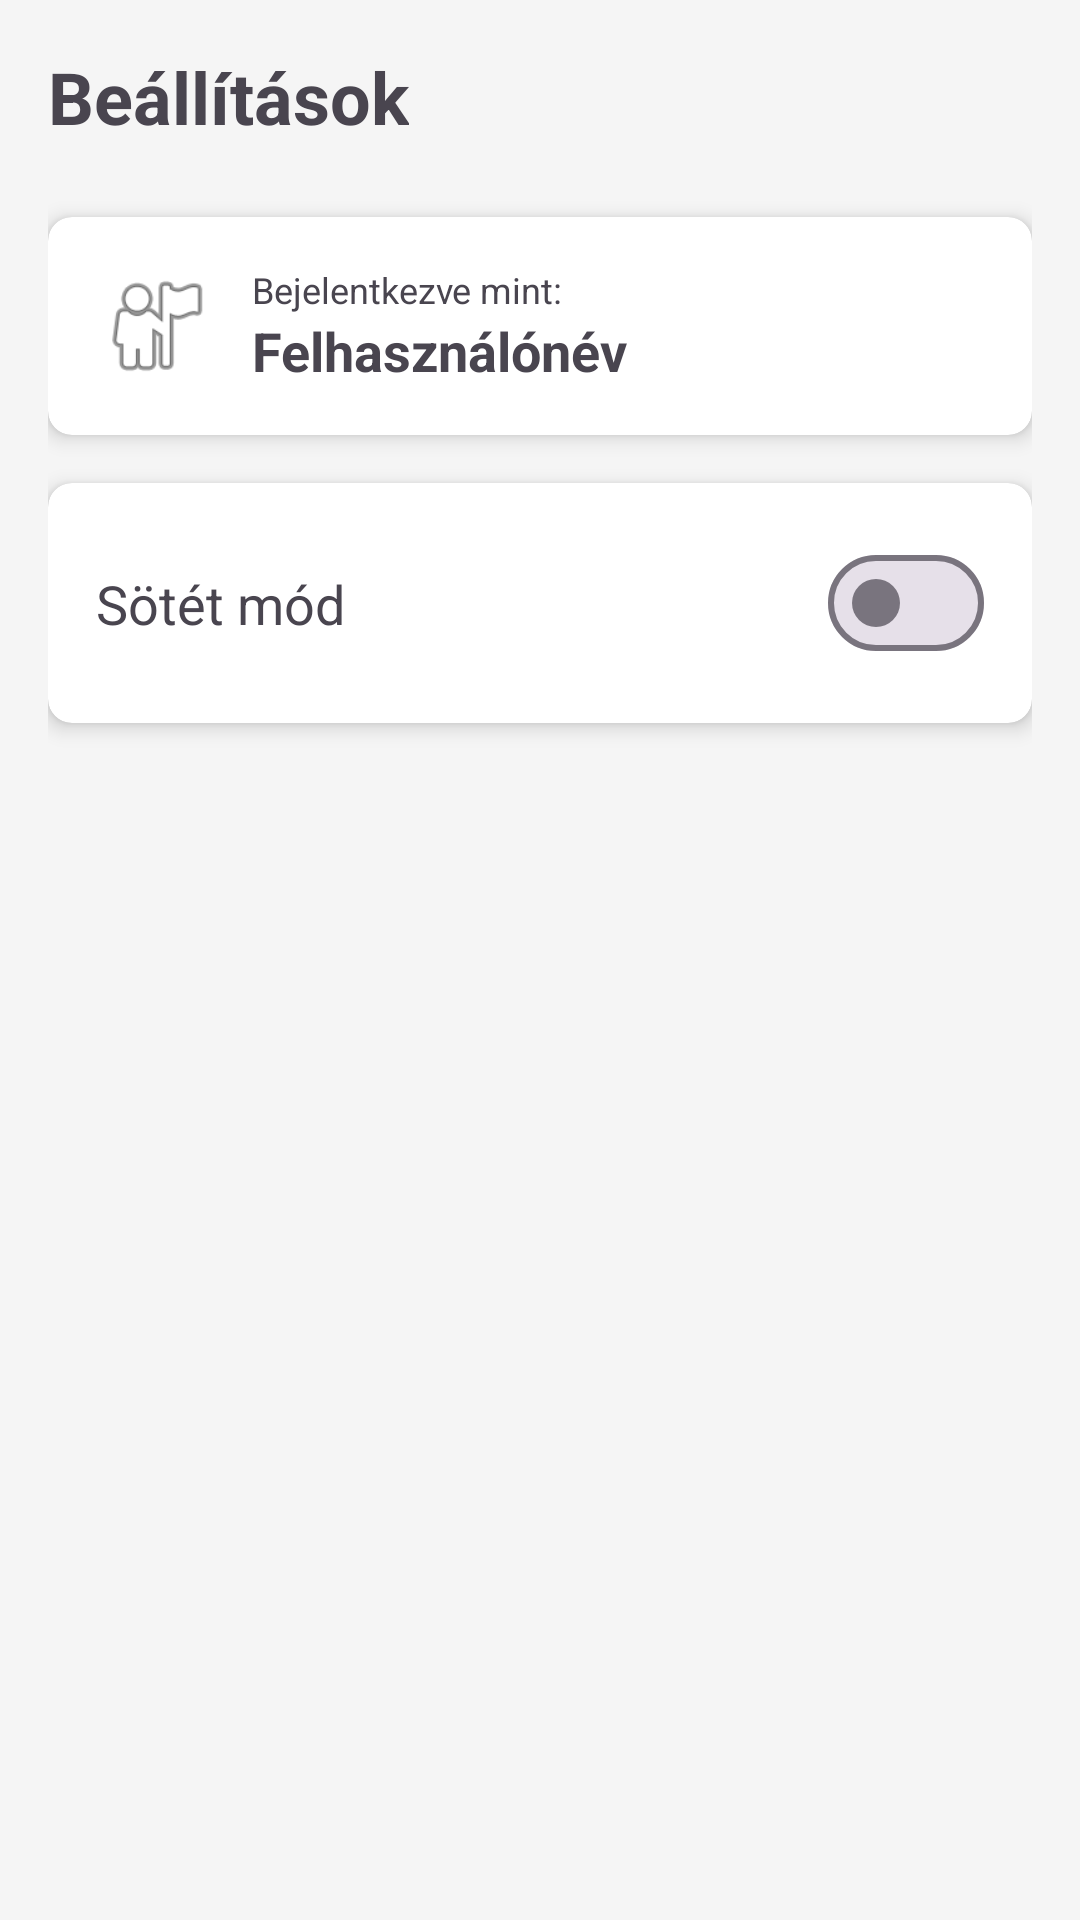

This screen was rendered from an Android layout file. Write that file and the resources it references.
<!-- AndroidManifest.xml: application theme Theme.Kifizeti_android -->
<!-- res/layout/fragment_settings.xml -->
<?xml version="1.0" encoding="utf-8"?>
<androidx.constraintlayout.widget.ConstraintLayout xmlns:android="http://schemas.android.com/apk/res/android"
    xmlns:app="http://schemas.android.com/apk/res-auto"
    android:layout_width="match_parent"
    android:layout_height="match_parent"
    android:padding="16dp">

    <TextView
        android:id="@+id/tvSettingsTitle"
        android:layout_width="wrap_content"
        android:layout_height="wrap_content"
        android:text="Beállítások"
        android:textSize="24sp"
        android:textStyle="bold"
        app:layout_constraintTop_toTopOf="parent"
        app:layout_constraintStart_toStartOf="parent" />

    <androidx.cardview.widget.CardView
        android:id="@+id/cardUser"
        android:layout_width="match_parent"
        android:layout_height="wrap_content"
        android:layout_marginTop="24dp"
        app:cardCornerRadius="8dp"
        app:cardElevation="4dp"
        app:layout_constraintTop_toBottomOf="@id/tvSettingsTitle">

        <androidx.constraintlayout.widget.ConstraintLayout
            android:layout_width="match_parent"
            android:layout_height="wrap_content"
            android:padding="16dp">

            <ImageView
                android:id="@+id/ivUserIcon"
                android:layout_width="40dp"
                android:layout_height="40dp"
                android:src="@android:drawable/ic_menu_myplaces"
                app:layout_constraintStart_toStartOf="parent"
                app:layout_constraintTop_toTopOf="parent"
                app:layout_constraintBottom_toBottomOf="parent" />

            <TextView
                android:id="@+id/tvLoggedInAs"
                android:layout_width="wrap_content"
                android:layout_height="wrap_content"
                android:text="Bejelentkezve mint:"
                android:textSize="12sp"
                android:layout_marginStart="12dp"
                app:layout_constraintStart_toEndOf="@id/ivUserIcon"
                app:layout_constraintTop_toTopOf="parent" />

            <TextView
                android:id="@+id/tvUsername"
                android:layout_width="wrap_content"
                android:layout_height="wrap_content"
                android:text="Felhasználónév"
                android:textSize="18sp"
                android:textStyle="bold"
                android:layout_marginStart="12dp"
                app:layout_constraintStart_toEndOf="@id/ivUserIcon"
                app:layout_constraintTop_toBottomOf="@id/tvLoggedInAs" />

        </androidx.constraintlayout.widget.ConstraintLayout>
    </androidx.cardview.widget.CardView>

    <androidx.cardview.widget.CardView
        android:id="@+id/cardTheme"
        android:layout_width="match_parent"
        android:layout_height="wrap_content"
        android:layout_marginTop="16dp"
        app:cardCornerRadius="8dp"
        app:cardElevation="4dp"
        app:layout_constraintTop_toBottomOf="@id/cardUser">

        <androidx.constraintlayout.widget.ConstraintLayout
            android:layout_width="match_parent"
            android:layout_height="wrap_content"
            android:padding="16dp">

            <TextView
                android:layout_width="wrap_content"
                android:layout_height="wrap_content"
                android:text="Sötét mód"
                android:textSize="18sp"
                app:layout_constraintBottom_toBottomOf="parent"
                app:layout_constraintStart_toStartOf="parent"
                app:layout_constraintTop_toTopOf="parent" />

            <com.google.android.material.materialswitch.MaterialSwitch
                android:id="@+id/switchDarkMode"
                android:layout_width="wrap_content"
                android:layout_height="wrap_content"
                app:layout_constraintBottom_toBottomOf="parent"
                app:layout_constraintEnd_toEndOf="parent"
                app:layout_constraintTop_toTopOf="parent" />

        </androidx.constraintlayout.widget.ConstraintLayout>
    </androidx.cardview.widget.CardView>

</androidx.constraintlayout.widget.ConstraintLayout>
<!-- resources referenced by this layout -->
<resources>
  <style name="Theme.Kifizeti_android" parent="Base.Theme.Kifizeti_android" />
  <style name="Base.Theme.Kifizeti_android" parent="Theme.Material3.DayNight.NoActionBar">
          <item name="colorPrimary">@color/primary</item>
          <item name="colorOnPrimary">@color/on_primary</item>
          <item name="colorSecondary">@color/secondary</item>
          <item name="colorOnSecondary">@color/on_secondary</item>
          <item name="colorError">@color/error</item>
          <item name="android:windowBackground">@color/background</item>
  
          
          <item name="materialButtonStyle">@style/Widget.Material3.Button</item>
          <item name="shapeAppearanceSmallComponent">@style/ShapeAppearance.Kifizeti.Small</item>
          <item name="shapeAppearanceMediumComponent">@style/ShapeAppearance.Kifizeti.Medium</item>
      </style>
  <color name="primary">#1976D2</color>
  <color name="on_primary">#FFFFFF</color>
  <color name="secondary">#4CAF50</color>
  <color name="on_secondary">#FFFFFF</color>
  <color name="error">#E53935</color>
  <color name="background">#F5F5F5</color>
  <style name="ShapeAppearance.Kifizeti.Small" parent="ShapeAppearance.Material3.SmallComponent">
          <item name="cornerSize">8dp</item>
      </style>
  <style name="ShapeAppearance.Kifizeti.Medium" parent="ShapeAppearance.Material3.MediumComponent">
          <item name="cornerSize">12dp</item>
      </style>
</resources>
